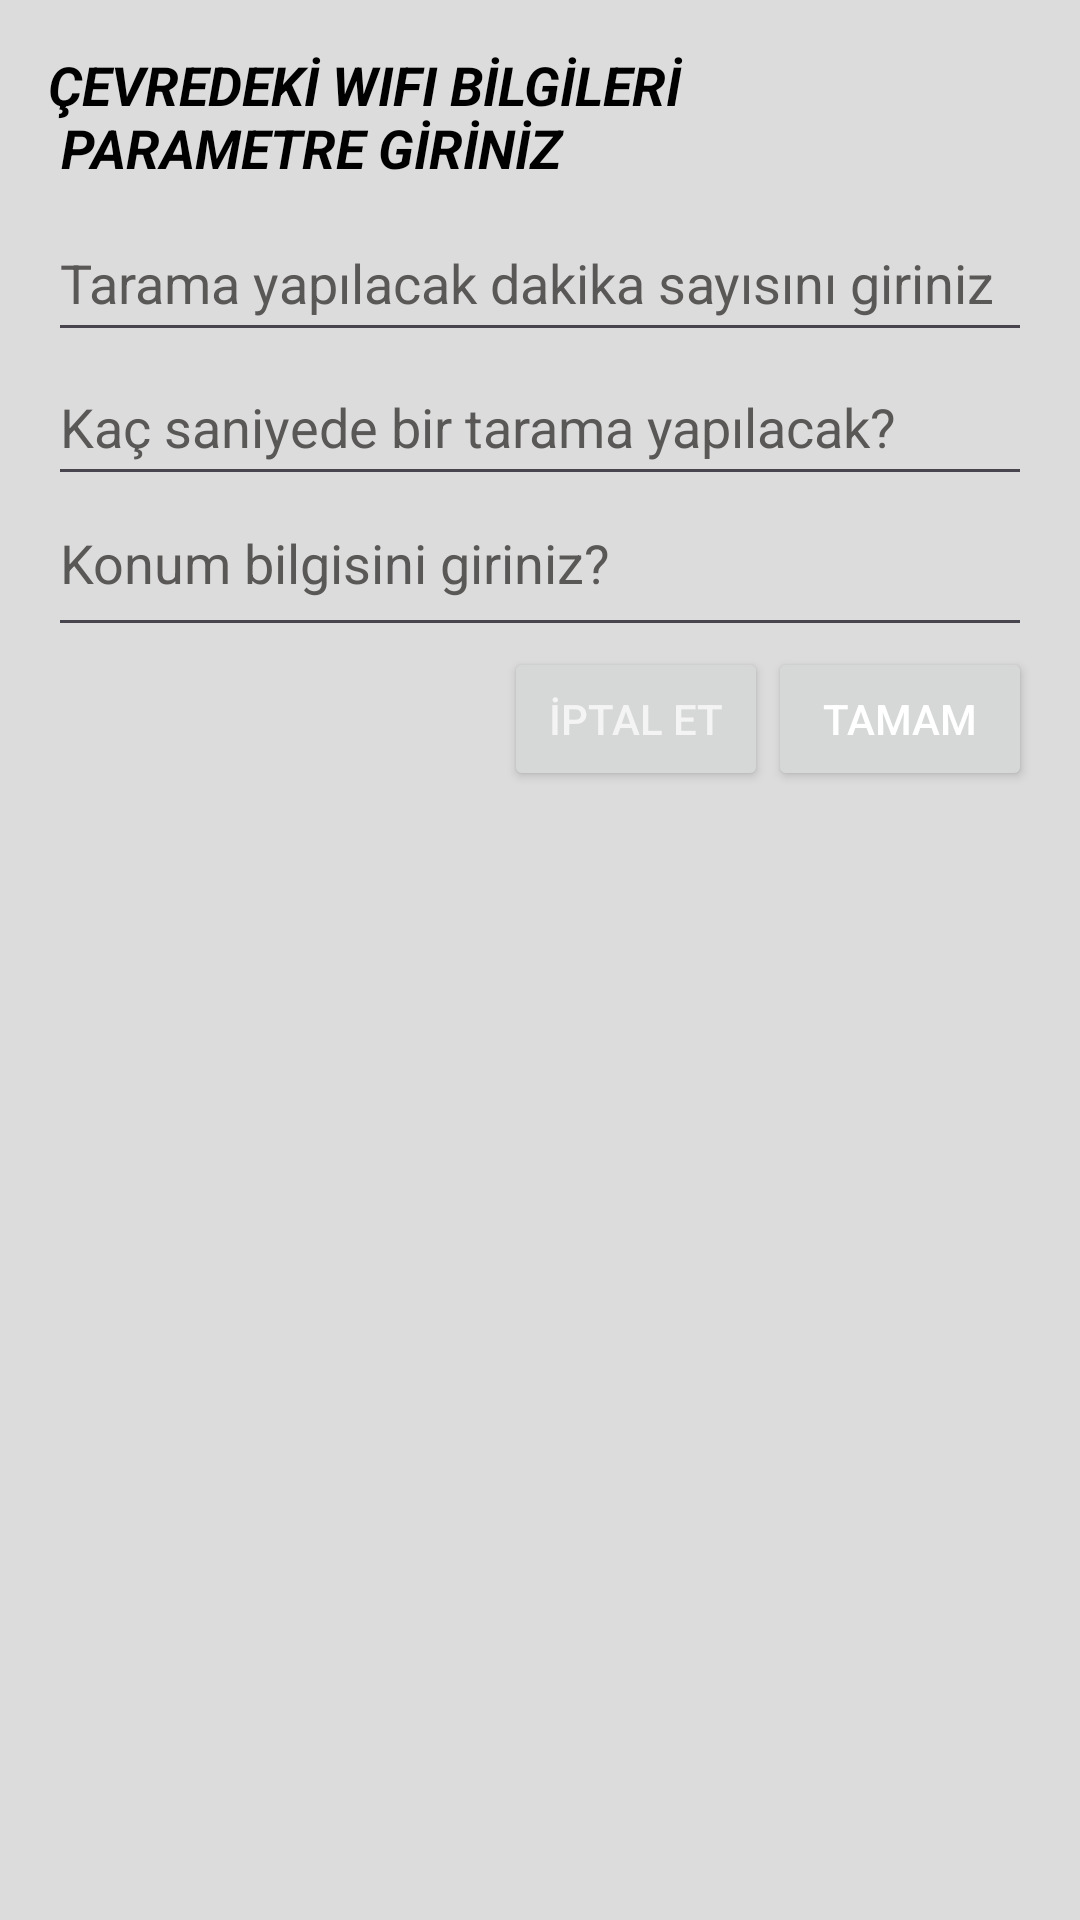

The Android layout XML behind this screen, and the referenced resources:
<!-- AndroidManifest.xml: application theme Theme.WifiAnalyzerProject -->
<!-- res/layout/alert_assign_around_wifi_scan_data.xml -->
<?xml version="1.0" encoding="utf-8"?>
<LinearLayout xmlns:android="http://schemas.android.com/apk/res/android"
    android:layout_width="match_parent"
    android:layout_height="wrap_content"
    android:background="#DDDCDC"
    android:orientation="vertical"
    android:padding="16dp">

    <TextView
        android:layout_width="wrap_content"
        android:layout_height="wrap_content"
        android:paddingBottom="8dp"
        android:text="@string/around_wifi_information_parameters"
        android:textColor="#000000"
        android:textSize="18sp"
        android:textStyle="bold|italic" />

    <EditText
        android:id="@+id/etDuration"
        android:layout_width="match_parent"
        android:layout_height="wrap_content"
        android:hint="@string/total_time_as_min"
        android:inputType="number"
        android:minHeight="48dp"
        android:paddingBottom="8dp"
        android:textColor="#000000"
        android:textColorHint="#5A5757" />

    <EditText
        android:id="@+id/etInterval"
        android:layout_width="match_parent"
        android:layout_height="wrap_content"
        android:hint="@string/every_each_second"
        android:inputType="number"
        android:minHeight="48dp"
        android:paddingBottom="8dp"
        android:textColor="#000000"
        android:textColorHint="#5A5757" />

    <EditText
        android:id="@+id/etLocation"
        android:layout_width="match_parent"
        android:layout_height="wrap_content"
        android:hint="@string/enter_location"
        android:paddingBottom="16dp"
        android:textColor="#000000"
        android:textColorHint="#5A5757" />

    <LinearLayout
        android:layout_width="match_parent"
        android:layout_height="wrap_content"
        android:gravity="end"
        android:orientation="horizontal">

        <Button
            android:id="@+id/btnCancel"
            android:layout_width="wrap_content"
            android:layout_height="wrap_content"
            android:insetRight="10dp"
            android:text="@string/cancel"
            android:textColor="#F4F4F4" />

        <Button
            android:id="@+id/btnOk"
            android:layout_width="wrap_content"
            android:layout_height="wrap_content"
            android:text="@string/ok"
            android:textColor="#FFFFFF" />
    </LinearLayout>

</LinearLayout>
<!-- resources referenced by this layout -->
<resources>
  <string name="around_wifi_information_parameters">ÇEVREDEKİ WIFI BİLGİLERİ \n PARAMETRE GİRİNİZ</string>
  <string name="cancel">İPTAL ET</string>
  <string name="enter_location">Konum bilgisini giriniz?</string>
  <string name="every_each_second">Kaç saniyede bir tarama yapılacak?</string>
  <string name="ok">TAMAM</string>
  <string name="total_time_as_min">Tarama yapılacak dakika sayısını giriniz</string>
  <style name="Theme.WifiAnalyzerProject" parent="Base.Theme.WifiAnalyzerProject" />
  <style name="Base.Theme.WifiAnalyzerProject" parent="Theme.Material3.DayNight.NoActionBar">
          
          
      <item name="colorPrimaryDark">#FF5B4D</item>
  
      </style>
</resources>
